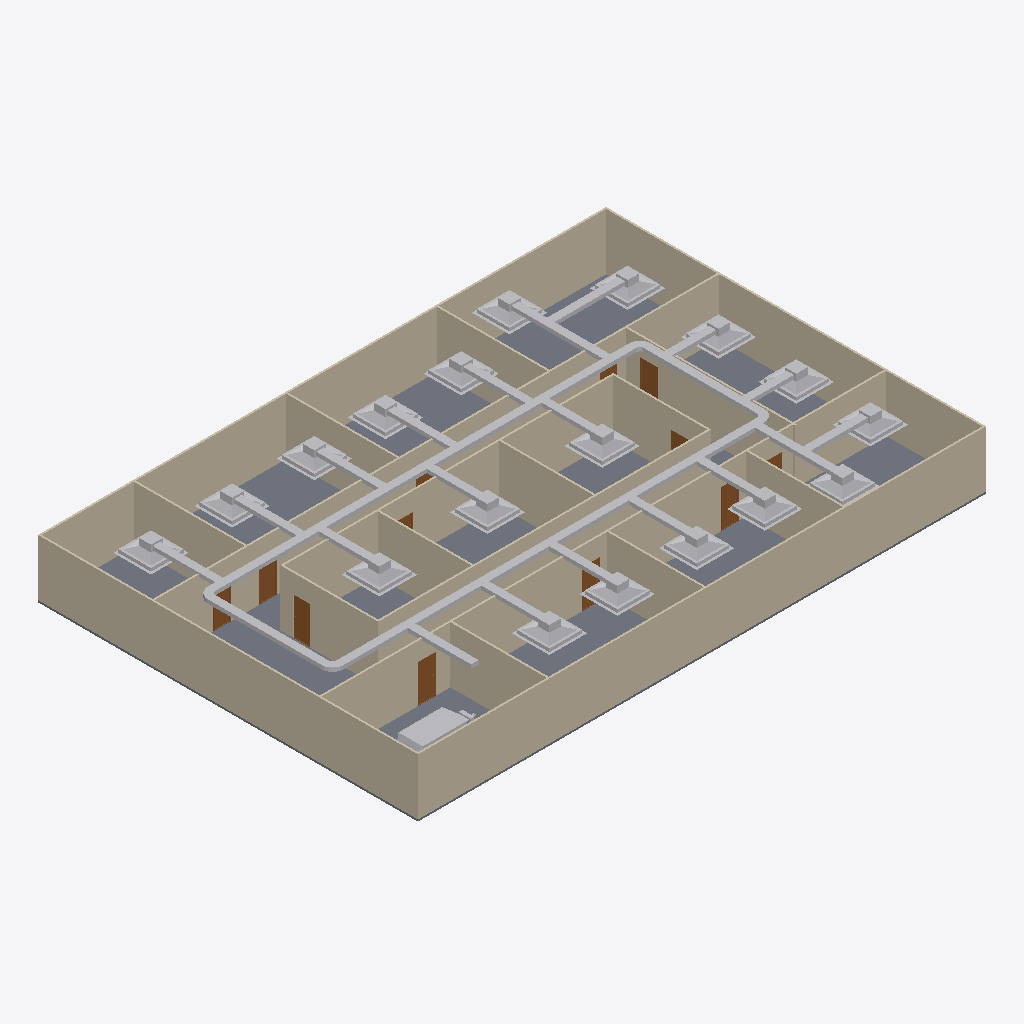
Isometric view of an IFC building model (IFC-SPF (STEP), schema IFC4, length unit metre), seen from the south-west, elements coloured by IFC class: 46 other elements (light grey), 20 walls (beige), 12 doors (brown), 1 slab (grey).
Extent 30.2 m × 20.2 m × 3.3 m (x, y, z). Storeys (2): GF at 0.00 m; DUCTING at 2.80 m. Elements (98): 23 IfcDuctFitting, 23 IfcDuctSegment, 20 IfcWall, 18 IfcAirTerminalBox, 12 IfcDoor, 1 IfcDistributionElement, 1 IfcSlab.

HEADER;
FILE_DESCRIPTION(('ViewDefinition[DesignTransferView]'),'2;1');
FILE_NAME('s08-activity.ifc','2026-10-26T15:50:31+08:00',(''),(''),'IfcOpenShell 0.8.5-post1','Bonsai 0.8.5-post1','Nobody');
FILE_SCHEMA(('IFC4'));
ENDSEC;
DATA;
#1=IFCPROJECT('3zt5O$T9T8$f08reIzjZBG',$,'My Project',$,$,$,$,(#14,#26),#9);
#31=IFCSITE('1NLrA44prEX92DnmwXdVUh',$,'My Site',$,$,#54,$,$,$,$,$,$,$,$);
#37=IFCBUILDING('1ea87Rwi56DAMd629yNbTu',$,'My Building',$,$,#60,$,$,$,$,$,$);
#43=IFCBUILDINGSTOREY('2of0Ajz6PECP2yaGtpU3l_',$,'GF',$,$,#66,$,$,$,$);
#1016=IFCBUILDINGSTOREY('3HTIekM2nDnOQ$CItJIcEO',$,'DUCTING',$,$,#4387,$,$,$,$);
#4325=IFCSLAB('1WeeCF20jBz9meGcWBfQ4F',$,'Slab',$,$,#4333,#4340,$,$);
#1325=IFCWALL('0D$5VMz2v6s8av8iII3Pg9',$,'Wall',$,$,#1472,#1331,$,$);
#1275=IFCWALL('1UDBmIW3567uetp1yQ1qI9',$,'Wall',$,$,#1536,#1281,$,$);
#1350=IFCWALL('0MRWzSognESQdIQWcQ80v9',$,'Wall',$,$,#1504,#1356,$,$);
#2199=IFCWALL('3v2aa1NzvEb9OH_5rmflzp',$,'Wall',$,$,#2210,#2205,$,$);
#1300=IFCWALL('0vjWYu7njEFBO_oOq$0Qyr',$,'Wall',$,$,#1311,#1306,$,$);
#2237=IFCWALL('38QhbdbKb9UujMqX3wlw11',$,'Wall',$,$,#2498,#2243,$,$);
#1691=IFCWALL('1FThg5$zvA0wdYF9edpZMy',$,'Wall',$,$,#1702,#1697,$,$);
#2287=IFCWALL('3teyjcrzf3uAgXpO0b$VhD',$,'Wall',$,$,#2434,#2293,$,$);
#4388=IFCDUCTSEGMENT('0lVxn0YEj5G8vnnNYFvBXT',$,'DuctSegment',$,$,#5202,#4401,$,$);
#4460=IFCDUCTSEGMENT('28SfjS6ErE_8UifU4cK3nY',$,'DuctSegment',$,$,#5296,#4471,$,$);
#2588=IFCWALL('3wRS01hnLD4B$J95dhOsKc',$,'Wall',$,$,#2599,#2594,$,$);
#2312=IFCWALL('3pHwNhcHT59BzMMTBJMF1f',$,'Wall',$,$,#2466,#2318,$,$);
#1575=IFCWALL('0yoypxvBj1LOjvNX_uVlxo',$,'Wall',$,$,#1586,#1581,$,$);
#2702=IFCWALL('1CrOvByev4Z9g5C7MtL_BV',$,'Wall',$,$,#2713,#2708,$,$);
#2550=IFCWALL('0_i8dKuLTDOeOHoWA7rqIT',$,'Wall',$,$,#2561,#2556,$,$);
#2262=IFCWALL('32x$v5jALC4AtRDaSMpZN_',$,'Wall',$,$,#2273,#2268,$,$);
#4353=IFCWALL('34SAuU2qLCdwV$uj36b6u8',$,'Wall',$,$,#4382,#4364,$,$);
#1729=IFCWALL('3NWj3y039AvQIEMOySC9Fs',$,'Wall',$,$,#1740,#1735,$,$);
#2512=IFCWALL('1vx03Rlen1m8AGkws_VT06',$,'Wall',$,$,#2523,#2518,$,$);
#2664=IFCWALL('2u5j55KIv7MPjPhu1A$avy',$,'Wall',$,$,#2675,#2670,$,$);
#2626=IFCWALL('2Ys7X7SLPFIQVgD5yA6a41',$,'Wall',$,$,#2637,#2632,$,$);
#1550=IFCWALL('35K1npWBPFGB3tO6w_xo94',$,'Wall',$,$,#1561,#1556,$,$);
#9430=IFCDISTRIBUTIONELEMENT('1Hk1Ydg$z5qePk17jQJKrE',$,'AHU',$,$,#9607,#9431,$);
#7708=IFCAIRTERMINALBOX('0KcSYbRbr4jBWfqI_Mrw0P',$,'FCU.015',$,$,#7831,#7714,$,.CONSTANTFLOW.);
#7930=IFCAIRTERMINALBOX('2obsHWUaP9LQAScxQO9jV$',$,'FCU.017',$,$,#9602,#7936,$,.CONSTANTFLOW.);
#7414=IFCAIRTERMINALBOX('0DR93FBlLDXvPFfYVdFh_g',$,'FCU.013',$,$,#7559,#7420,$,.CONSTANTFLOW.);
#7295=IFCAIRTERMINALBOX('2PeS1BtWX6GB6A7qoszQ37',$,'FCU.011',$,$,#7413,#7301,$,.CONSTANTFLOW.);
#7560=IFCAIRTERMINALBOX('1m2I5ytjj5KeTiThvDmSY6',$,'FCU.014',$,$,#7707,#7566,$,.CONSTANTFLOW.);
#7507=IFCAIRTERMINALBOX('2EqTekOTz2VB6KPTS8WtxB',$,'FCU.012',$,$,#9597,#7513,$,.CONSTANTFLOW.);
#7832=IFCAIRTERMINALBOX('0CmLr0m3zBrArhO8GdU1CA',$,'FCU.016',$,$,#7929,#7838,$,.CONSTANTFLOW.);
#7057=IFCAIRTERMINALBOX('1DQHxe6yX4QvbI3VBCyk2C',$,'FCU.008',$,$,#7294,#7063,$,.CONSTANTFLOW.);
#4425=IFCDUCTSEGMENT('0U3q84hyfBiewZgiz1Hu55',$,'DuctSegment',$,$,#5182,#4436,$,$);
#4495=IFCDUCTSEGMENT('1B$3ERYtjDPOwvFd5bcfbY',$,'DuctSegment',$,$,#6580,#4506,$,$);
#5936=IFCAIRTERMINALBOX('3gbJycwOf5tvsbDRRwtqV6',$,'FCU.004',$,$,#6038,#5942,$,.CONSTANTFLOW.);
#6959=IFCAIRTERMINALBOX('2N9HM5AK15X908uSt9oqfp',$,'FCU.009',$,$,#7056,#6965,$,.CONSTANTFLOW.);
#5625=IFCAIRTERMINALBOX('0ZJfb2IAr8JPAAaoT$489d',$,'FCU',$,$,#5631,#5626,$,.CONSTANTFLOW.);
#5833=IFCAIRTERMINALBOX('0NNGKDfd56_QBpH_TSKlnM',$,'FCU.003',$,$,#9582,#5839,$,.CONSTANTFLOW.);
#6039=IFCAIRTERMINALBOX('3OcF9teVLEUfzDHwk1y0mm',$,'FCU.005',$,$,#9587,#6045,$,.CONSTANTFLOW.);
#6158=IFCAIRTERMINALBOX('2CZGPXb610Xe1_GGtFpcv3',$,'FCU.006',$,$,#6277,#6164,$,.CONSTANTFLOW.);
#6840=IFCAIRTERMINALBOX('0fg0IsL3LBfRtr_QLx5Je7',$,'FCU.007',$,$,#6958,#6846,$,.CONSTANTFLOW.);
#5632=IFCAIRTERMINALBOX('10fWBF3ED2v8fu1Y0tjzbS',$,'FCU.001',$,$,#9572,#5638,$,.CONSTANTFLOW.);
#5730=IFCAIRTERMINALBOX('03LAAf1HD5YPzYC0U_dkbI',$,'FCU.002',$,$,#9577,#5736,$,.CONSTANTFLOW.);
#7176=IFCAIRTERMINALBOX('34xmNJYvrCkh$u07kJ3FZ$',$,'FCU.010',$,$,#9592,#7182,$,.CONSTANTFLOW.);
#6092=IFCDUCTSEGMENT('1nJ2d6EbrFLQj8qodXFqR3',$,'DuctSegment',$,$,#9637,#6126,$,$);
#7110=IFCDUCTSEGMENT('2Uq$2JjXDCRPoVAOLNgulA',$,'DuctSegment',$,$,#9657,#7144,$,$);
#6206=IFCDUCTSEGMENT('0sjtrm_ILC080cNZOhlO$M',$,'DuctSegment',$,$,#9642,#6240,$,$);
#9467=IFCDUCTSEGMENT('2Quy__sHfEDB3SE4IQTM6M',$,'DuctSegment',$,$,#9702,#9478,$,$);
#3132=IFCDOOR('0eMHgKDU58zOPgXUXjacjM',$,'Door',$,$,#3180,#3140,$,2.0,0.899999976158142,$,$,$);
#5886=IFCDUCTSEGMENT('3Y72vxqL5FxQD6gYSsCA6o',$,'DuctSegment',$,$,#9627,#5920,$,$);
#5783=IFCDUCTSEGMENT('3RqSYdJc96SwtWbvmTPNAr',$,'DuctSegment',$,$,#9622,#5817,$,$);
#5680=IFCDUCTSEGMENT('3FlgjHBTj6ohshDSOW51gi',$,'DuctSegment',$,$,#9612,#5714,$,$);
#5989=IFCDUCTSEGMENT('01XOHsG6zFBhhUvz01UJJH',$,'DuctSegment',$,$,#9632,#6023,$,$);
#5400=IFCDUCTSEGMENT('2EniM9PrL2n8lQz5exTCGr',$,'DuctSegment',$,$,#9617,#5434,$,$);
#7224=IFCDUCTSEGMENT('03koEdS0PCBP7J9NNtjQyd',$,'DuctSegment',$,$,#9662,#7258,$,$);
#7613=IFCDUCTSEGMENT('1SsNbjljjDMwK8Q5dSg$fM',$,'DuctSegment',$,$,#9677,#7647,$,$);
#7343=IFCDUCTSEGMENT('217Yfhbwj43A4sDLByoQno',$,'DuctSegment',$,$,#9667,#7377,$,$);
#7462=IFCDUCTSEGMENT('2DUcR0dM58ph8aSv0br9Yd',$,'DuctSegment',$,$,#9672,#7496,$,$);
#7658=IFCDUCTSEGMENT('3fUsdDYg1CAe4O9hORfpZQ',$,'DuctSegment',$,$,#9682,#7692,$,$);
#3181=IFCDOOR('2Z4IKZk6T3uOgLuksZ$n1J',$,'Door',$,$,#3229,#3189,$,2.0,0.899999976158142,$,$,$);
#2789=IFCDOOR('3rthb4eFTE2ewA2UoSTZgt',$,'Door',$,$,#2837,#2797,$,2.0,0.899999976158142,$,$,$);
#3034=IFCDOOR('2qRkcuSxvCU9c5r7QVoESM',$,'Door',$,$,#3082,#3042,$,2.0,0.899999976158142,$,$,$);
#7880=IFCDUCTSEGMENT('3DKeAg5rLAVvlcP5XrwVFu',$,'DuctSegment',$,$,#9692,#7914,$,$);
#7761=IFCDUCTSEGMENT('1UzSZnqx9BfAA5mT$R63QG',$,'DuctSegment',$,$,#9687,#7795,$,$);
#7983=IFCDUCTSEGMENT('0wIxLeNL53NPzukKu0I7SC',$,'DuctSegment',$,$,#9697,#8017,$,$);
#2936=IFCDOOR('3aJUCcbEb81PT6mTRJ_oF9',$,'Door',$,$,#2984,#2944,$,2.0,0.899999976158142,$,$,$);
#6888=IFCDUCTSEGMENT('3fMAsUj1TDiPARuzofsmeD',$,'DuctSegment',$,$,#9647,#6922,$,$);
#7007=IFCDUCTSEGMENT('1YUj3vyzLAHgErIBLyJbqZ',$,'DuctSegment',$,$,#9652,#7041,$,$);
#2740=IFCDOOR('2LnVJoqvXBaO4_ziuu1DKX',$,'Door',$,$,#2788,#2748,$,2.0,0.899999976158142,$,$,$);
#3083=IFCDOOR('30CEYKCon5XA8T4MQxBbhR',$,'Door',$,$,#3131,#3091,$,2.0,0.899999976158142,$,$,$);
#5339=IFCDUCTFITTING('1OvsgG4LrB2htzzkc1HCOY',$,'DuctFitting',$,$,#5370,#5347,$,$);
#6711=IFCDUCTFITTING('09N4YzsprFEBcgCJkNqTZj',$,'DuctFitting',$,$,#6742,#6719,$,$);
#3279=IFCDOOR('1bymHpNqP4VfyZ09w_pMT$',$,'Door',$,$,#3327,#3287,$,2.0,0.899999976158142,$,$,$);
#5230=IFCDUCTFITTING('2qPgp9d4PAyPy_jEIogeuo',$,'DuctFitting',$,$,#5261,#5238,$,$);
#6623=IFCDUCTFITTING('0s02aBUq5DP9PKtA0M4t85',$,'DuctFitting',$,$,#6654,#6631,$,$);
#2985=IFCDOOR('3GoDDqP_r2HQ9fC8VupqIO',$,'Door',$,$,#3033,#2993,$,2.0,0.899999976158142,$,$,$);
#2887=IFCDOOR('1oudh4tTvAkgae7JX9Q5CS',$,'Door',$,$,#2935,#2895,$,2.0,0.899999976158142,$,$,$);
#3230=IFCDOOR('1$2xEm4ofBvuae13WZ$5sF',$,'Door',$,$,#3278,#3238,$,2.0,0.899999976158142,$,$,$);
#2838=IFCDOOR('130hECcDn76QwzqRrpcAN4',$,'Door',$,$,#2886,#2846,$,2.0,0.899999976158142,$,$,$);
ENDSEC;
